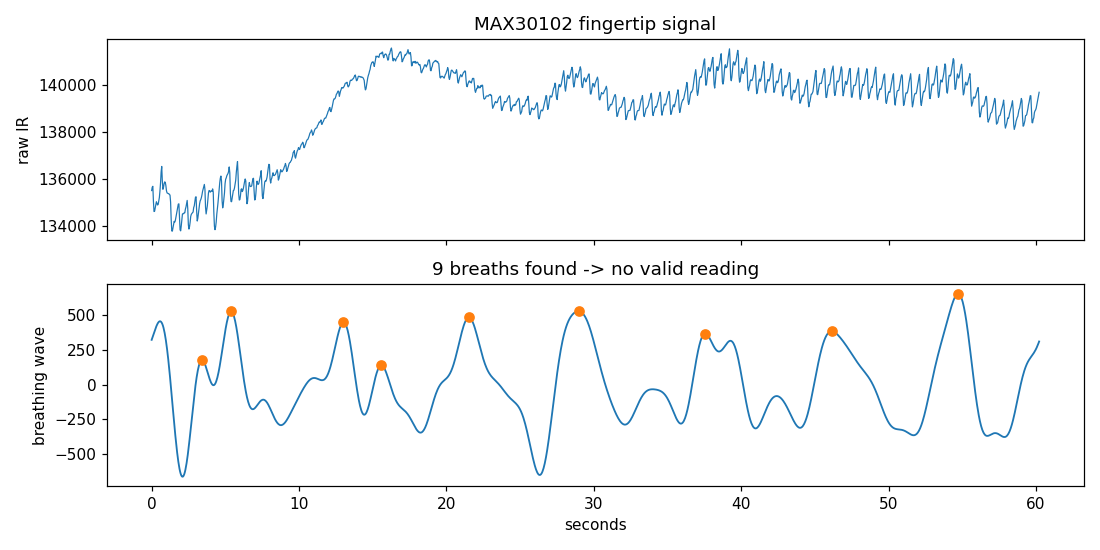

The table this chart was drawn from, first rows:
t_s, ir_raw, breathing_wave, is_breath_peak
0.000, 135526, 323.3, 0
0.040, 135669, 335.7, 0
0.080, 135706, 348.5, 0
0.121, 135059, 361.3, 0
0.161, 134633, 374.1, 0
0.201, 134647, 386.8, 0
0.241, 134774, 399, 0
0.281, 134884, 410.7, 0
0.321, 135051, 421.5, 0
0.362, 134978, 431.3, 0
0.402, 134910, 439.9, 0
0.442, 134939, 447, 0
0.482, 135072, 452.4, 0
0.522, 135227, 455.8, 0
0.562, 135501, 457.2, 0
0.603, 135844, 456.2, 0
0.643, 136310, 452.7, 0
0.683, 136553, 446.5, 0
0.723, 135946, 437.6, 0
0.763, 135580, 425.7, 0
0.803, 135658, 410.8, 0
0.844, 135816, 392.8, 0
0.884, 135895, 371.8, 0
0.924, 135877, 347.6, 0
0.964, 135741, 320.4, 0
1.004, 135520, 290.3, 0
1.044, 135426, 257.3, 0
1.085, 135413, 221.6, 0
1.125, 135399, 183.3, 0
1.165, 135393, 142.8, 0
1.205, 135354, 100.2, 0
1.245, 135335, 55.81, 0
1.285, 135036, 9.96, 0
1.326, 134281, -37.05, 0
1.366, 133806, -84.85, 0
1.406, 133799, -133.1, 0
1.446, 133925, -181.4, 0
1.486, 134072, -229.3, 0
1.526, 134216, -276.5, 0
1.567, 134181, -322.6, 0
1.607, 134252, -367.1, 0
1.647, 134391, -409.8, 0
1.687, 134528, -450.1, 0
1.727, 134679, -487.9, 0
1.768, 134811, -522.6, 0
1.808, 134950, -554.1, 0
1.848, 134960, -582.1, 0
1.888, 134416, -606.2, 0
1.928, 133854, -626.4, 0
1.968, 133811, -642.4, 0
2.009, 134025, -654.1, 0
2.049, 134296, -661.4, 0
2.089, 134525, -664.3, 0
2.129, 134544, -662.8, 0
2.169, 134539, -656.9, 0
2.209, 134582, -646.7, 0
2.250, 134581, -632.4, 0
2.290, 134738, -614.1, 0
2.330, 134828, -592, 0
2.370, 134973, -566.5, 0
... 1,440 more rows
